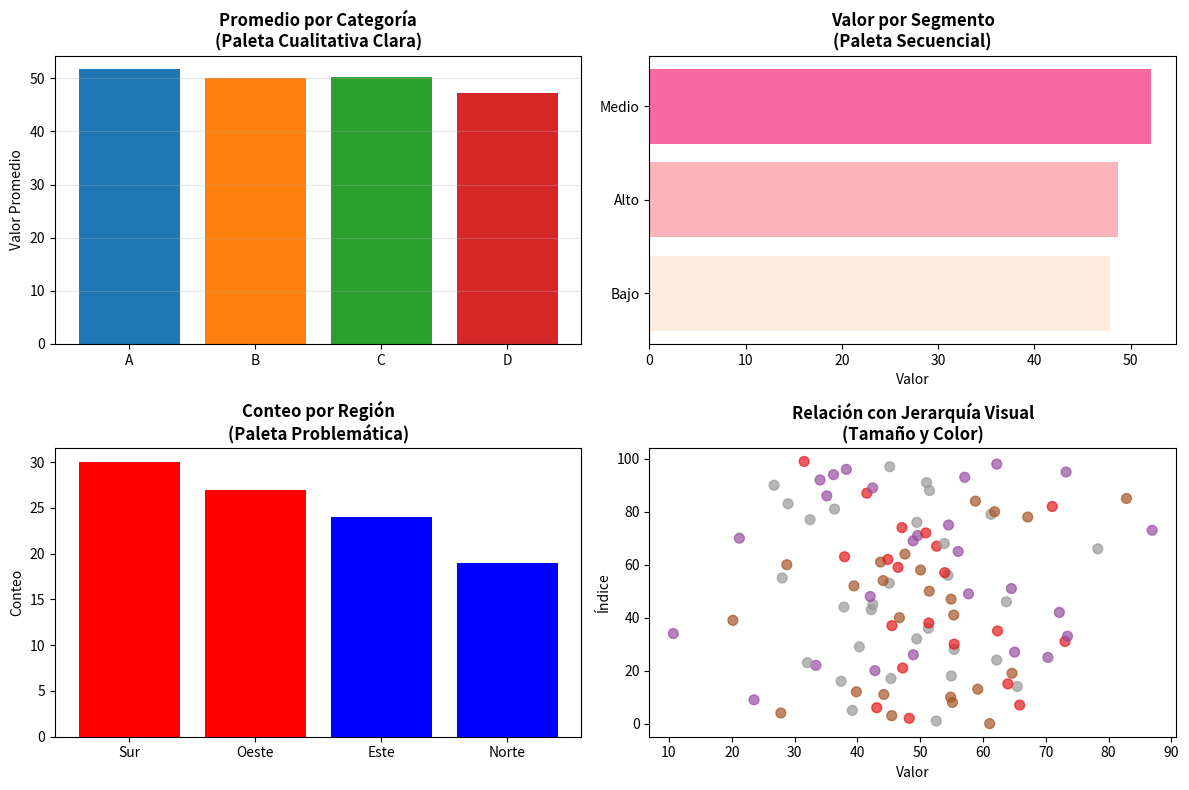

The matplotlib source for this figure:
import pandas as pd
import numpy as np
import matplotlib.pyplot as plt

# Crear dataset de ejemplo para análisis visual
np.random.seed(42)
df = pd.DataFrame({
    'categoria': np.random.choice(['A', 'B', 'C', 'D'], 100),
    'valor': np.random.normal(50, 15, 100),
    'segmento': np.random.choice(['Alto', 'Medio', 'Bajo'], 100),
    'region': np.random.choice(['Norte', 'Sur', 'Este', 'Oeste'], 100)
})

print("Dataset para análisis visual:")
print(df.head())
print(f"\nResumen por categoría:")
print(df.groupby('categoria')['valor'].describe())

# Paleta cualitativa para categorías discretas
colores_cualitativos = ['#1f77b4', '#ff7f0e', '#2ca02c', '#d62728']  # Azul, Naranja, Verde, Rojo

# Paleta secuencial para valores continuos
colores_secuenciales = ['#feebe2', '#fbb4b9', '#f768a1', '#c51b8a', '#7a0177']  # De claro a oscuro

# Paleta divergente para valores con punto medio
colores_divergentes = ['#d73027', '#fc8d59', '#fee08b', '#d9ef8b', '#91cf60', '#1a9850']

print("Paletas de colores diseñadas:")
print(f"Cualitativa: {colores_cualitativos}")
print(f"Secuencial: {colores_secuenciales}")
print(f"Divergente: {colores_divergentes}")

# Gráfico de barras con paleta cualitativa efectiva
fig, ((ax1, ax2), (ax3, ax4)) = plt.subplots(2, 2, figsize=(12, 8))

# 1. Gráfico cualitativo (bueno)
categoria_means = df.groupby('categoria')['valor'].mean()
bars1 = ax1.bar(categoria_means.index, categoria_means.values, 
                color=colores_cualitativos[:len(categoria_means)])
ax1.set_title('Promedio por Categoría\n(Paleta Cualitativa Clara)', fontsize=12, fontweight='bold')
ax1.set_ylabel('Valor Promedio')
ax1.grid(axis='y', alpha=0.3)

# 2. Gráfico secuencial (bueno para rangos)
segmento_means = df.groupby('segmento')['valor'].mean().sort_values()
bars2 = ax2.barh(segmento_means.index, segmento_means.values,
                 color=colores_secuenciales[:len(segmento_means)])
ax2.set_title('Valor por Segmento\n(Paleta Secuencial)', fontsize=12, fontweight='bold')
ax2.set_xlabel('Valor')

# 3. Gráfico con colores problemáticos (mal ejemplo)
region_counts = df['region'].value_counts()
bars3 = ax3.bar(region_counts.index, region_counts.values, 
                color=['red', 'red', 'blue', 'blue'])  # Colores similares problemáticos
ax3.set_title('Conteo por Región\n(Paleta Problemática)', fontsize=12, fontweight='bold')
ax3.set_ylabel('Conteo')

# 4. Gráfico con buena jerarquía visual
scatter = ax4.scatter(df['valor'], range(len(df)), 
                     c=df['categoria'].map({'A': 0, 'B': 1, 'C': 2, 'D': 3}),
                     cmap='Set1', alpha=0.7, s=50)
ax4.set_title('Relación con Jerarquía Visual\n(Tamaño y Color)', fontsize=12, fontweight='bold')
ax4.set_xlabel('Valor')
ax4.set_ylabel('Índice')

plt.tight_layout()
plt.savefig('principios_visuales_ejemplos.png', dpi=100, bbox_inches='tight')
print("\nGráfico guardado como 'principios_visuales_ejemplos.png'")

# Función simple para verificar contraste básico
def calcular_contraste(color1, color2):
    # Versión simplificada - en producción usar librerías especializadas
    # Contraste mínimo recomendado: 4.5:1
    return "Verificación manual requerida para producción"

print("\nEvaluación de accesibilidad:")
print("- Verificar que textos sean legibles sobre fondos")
print("- Usar herramientas como WebAIM Contrast Checker")
print("- Considerar daltonismo en diseño de paletas")
print("- Probar visualizaciones en escala de grises")